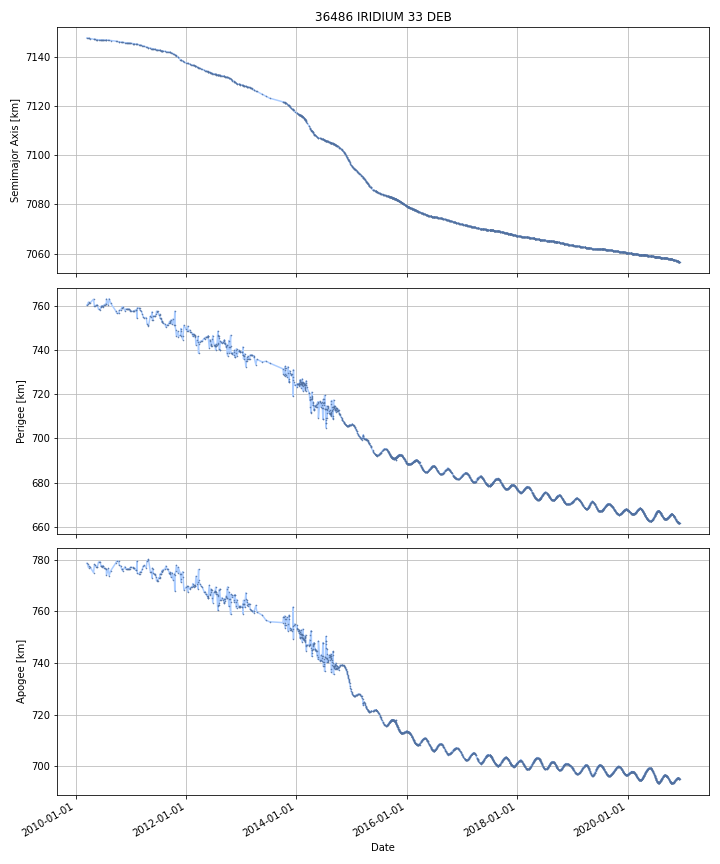

Data behind this chart, as committed beside it:
DATE, SEMIMAJOR_AXIS, PERIAPSIS, APOAPSIS, DOT_SEMIMAJOR_AXIS, DOT_PERIAPSIS, DOT_APOAPSIS
2010-03-16, 7148, 760.5, 778.5, , , 
2010-03-17, 7148, 760.5, 778.4, -0.008263, 0.06266, -0.07919
2010-03-18, 7148, 760.6, 778.4, -0.008263, 0.06266, -0.07919
2010-03-19, 7148, 760.6, 778.3, -0.008263, 0.06266, -0.07919
2010-03-20, 7148, 760.7, 778.2, -0.008263, 0.06266, -0.07919
2010-03-21, 7148, 760.9, 778, -0.01129, 0.1591, -0.1817
2010-03-22, 7148, 761, 777.8, -0.01155, 0.1673, -0.1904
2010-03-23, 7148, 761.2, 777.6, -0.01155, 0.1673, -0.1904
2010-03-24, 7148, 761.4, 777.5, -0.01155, 0.1673, -0.1904
2010-03-25, 7148, 761.5, 777.3, -0.01155, 0.1673, -0.1904
2010-03-26, 7148, 761.7, 777.1, -0.01155, 0.1673, -0.1904
2010-03-27, 7148, 761.8, 777, -0.01087, 0.07537, -0.09711
2010-03-28, 7148, 761.4, 777.3, -0.007455, -0.3862, 0.3713
2010-03-29, 7147, 761.3, 777.5, -0.009421, -0.1336, 0.1147
2010-03-30, 7147, 761.3, 777.4, -0.01056, 0.01241, -0.03352
2010-03-31, 7147, 761.3, 777.4, -0.01056, 0.01241, -0.03352
2010-04-01, 7147, 761.3, 777.4, -0.01056, 0.01241, -0.03352
2010-04-02, 7147, 761.3, 777.3, -0.01056, 0.01241, -0.03352
2010-04-03, 7147, 761.3, 777.3, -0.01056, 0.01241, -0.03352
2010-04-04, 7147, 761.3, 777.3, -0.01056, 0.01241, -0.03352
2010-04-05, 7147, 761.3, 777.2, -0.01056, 0.01241, -0.03352
2010-04-06, 7147, 761.4, 777.2, -0.01088, 0.05578, -0.07755
2010-04-07, 7147, 761.5, 777.1, -0.01103, 0.07489, -0.09695
2010-04-08, 7147, 761.5, 777, -0.01103, 0.07489, -0.09695
2010-04-09, 7147, 761.6, 776.9, -0.01103, 0.07489, -0.09695
2010-04-10, 7147, 761.7, 776.8, -0.01103, 0.07489, -0.09695
2010-04-11, 7147, 761.8, 776.7, -0.01103, 0.07489, -0.09695
2010-04-12, 7147, 761.8, 776.6, -0.01103, 0.07489, -0.09695
2010-04-13, 7147, 761.9, 776.5, -0.01103, 0.07489, -0.09695
2010-04-14, 7147, 762, 776.4, -0.01103, 0.07489, -0.09695
2010-04-15, 7147, 762.1, 776.3, -0.01103, 0.07489, -0.09695
2010-04-16, 7147, 762.1, 776.2, -0.01103, 0.07489, -0.09695
2010-04-17, 7147, 762.2, 776.1, -0.01103, 0.07489, -0.09695
2010-04-18, 7147, 762.3, 776, -0.01103, 0.07489, -0.09695
2010-04-19, 7147, 762.4, 775.9, -0.01103, 0.07489, -0.09695
2010-04-20, 7147, 762.4, 775.8, -0.01103, 0.07489, -0.09695
2010-04-21, 7147, 762.5, 775.7, -0.01103, 0.07489, -0.09695
2010-04-22, 7147, 762.6, 775.6, -0.01103, 0.07489, -0.09695
2010-04-23, 7147, 762.7, 775.5, -0.01103, 0.07489, -0.09695
2010-04-24, 7147, 762.7, 775.4, -0.01103, 0.07489, -0.09695
2010-04-25, 7147, 762.8, 775.3, -0.01103, 0.07489, -0.09695
2010-04-26, 7147, 762.9, 775.2, -0.01103, 0.07489, -0.09695
2010-04-27, 7147, 763, 775.1, -0.01103, 0.07489, -0.09695
2010-04-28, 7147, 763, 775, -0.01103, 0.07489, -0.09695
2010-04-29, 7147, 763, 775.1, -0.01024, -0.06081, 0.04032
2010-04-30, 7147, 762.5, 775.6, -0.007518, -0.5309, 0.5159
2010-05-01, 7147, 761.9, 776.1, -0.007518, -0.5309, 0.5159
2010-05-02, 7147, 761.4, 776.6, -0.007518, -0.5309, 0.5159
2010-05-03, 7147, 760.9, 777.1, -0.007518, -0.5309, 0.5159
2010-05-04, 7147, 760.3, 777.6, -0.007518, -0.5309, 0.5159
2010-05-05, 7147, 759.8, 778.1, -0.0081, -0.4776, 0.4614
2010-05-06, 7147, 759.9, 778, -0.01361, 0.0272, -0.05441
2010-05-07, 7147, 759.9, 778, -0.01361, 0.0272, -0.05441
2010-05-08, 7147, 759.9, 777.9, -0.01361, 0.0272, -0.05441
2010-05-09, 7147, 760, 777.9, -0.01361, 0.0272, -0.05441
2010-05-10, 7147, 760, 777.8, -0.01361, 0.0272, -0.05441
2010-05-11, 7147, 760, 777.7, -0.01072, 0.05611, -0.07754
2010-05-12, 7147, 760.1, 777.7, -0.008741, 0.07587, -0.09335
2010-05-13, 7147, 760.2, 777.6, -0.008741, 0.07587, -0.09335
2010-05-14, 7147, 760.3, 777.5, -0.008741, 0.07587, -0.09335
... 3,862 more rows
